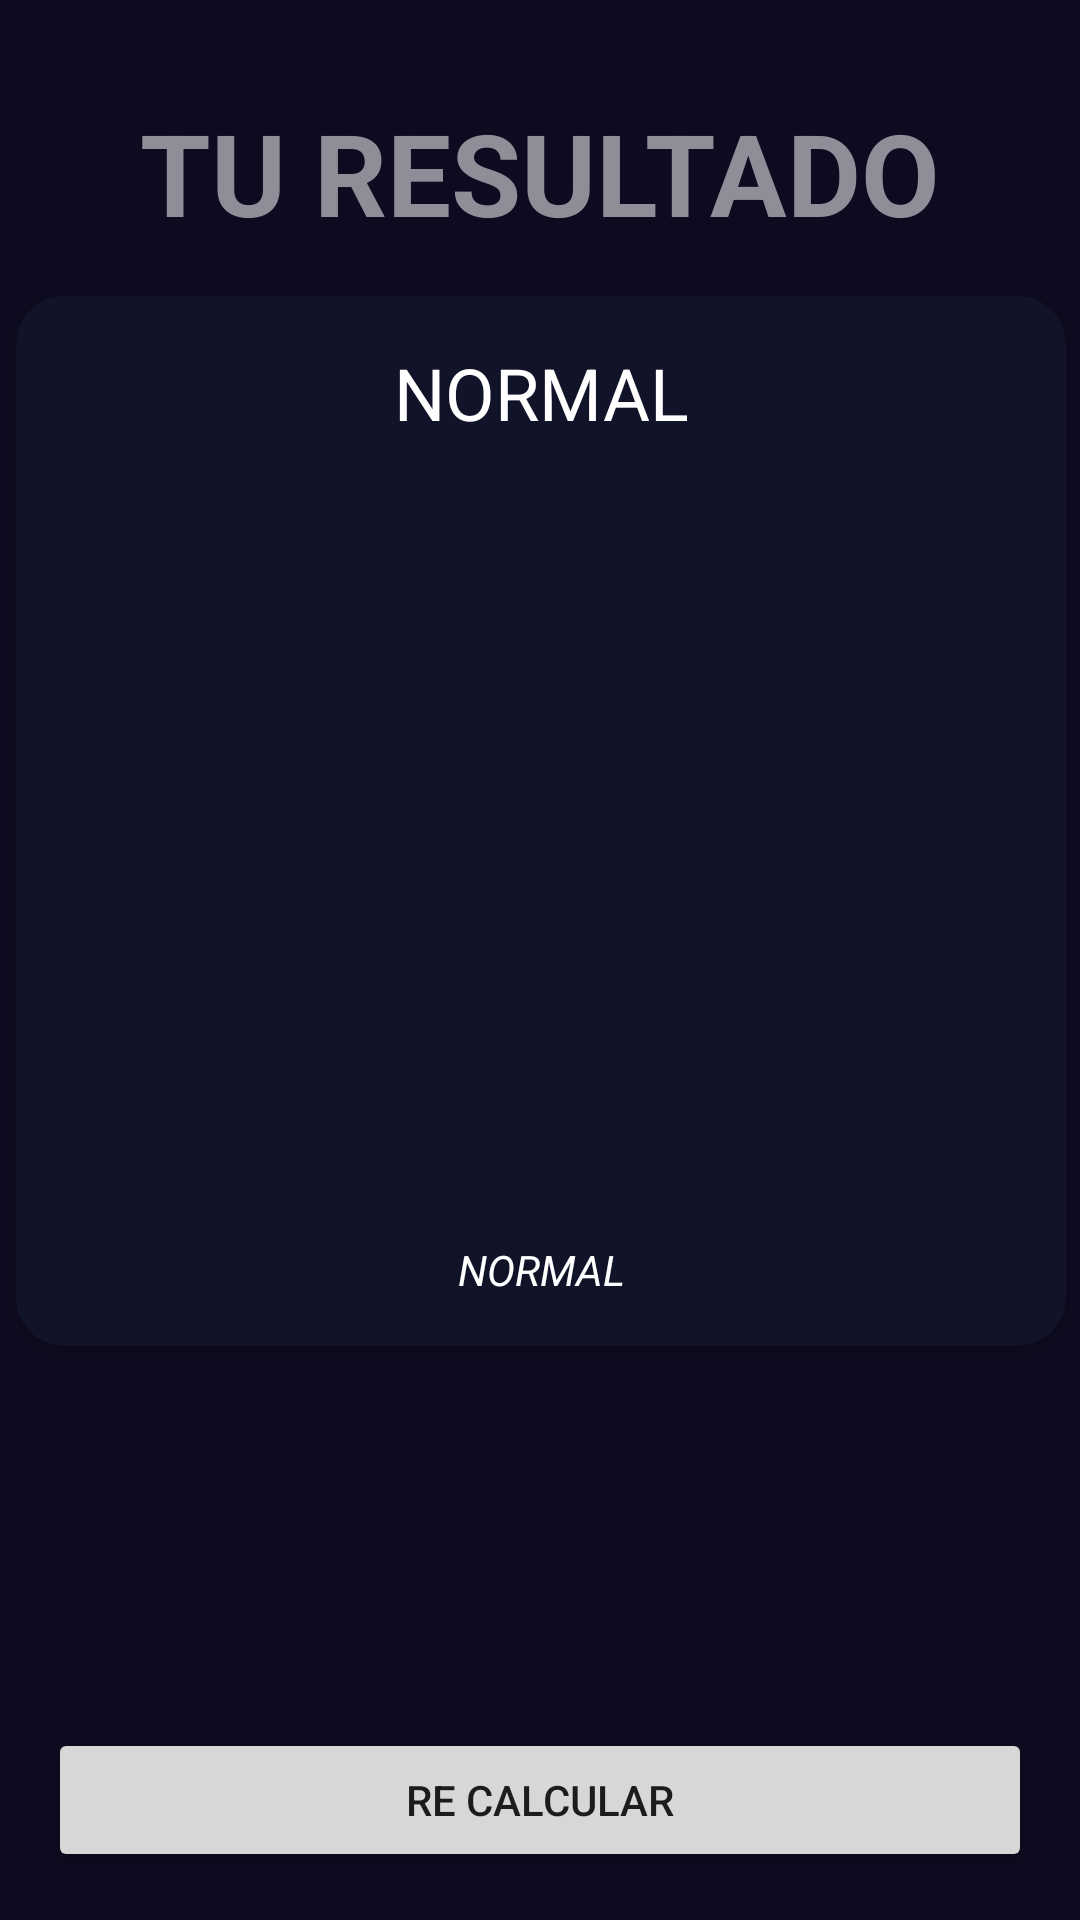

Reconstruct the res/layout file that produces this screen, plus the resources it refers to.
<!-- AndroidManifest.xml: application theme Theme.MyApplications -->
<!-- res/layout/activity_calculate_imc.xml -->
<?xml version="1.0" encoding="utf-8"?>
<androidx.constraintlayout.widget.ConstraintLayout xmlns:android="http://schemas.android.com/apk/res/android"
    xmlns:app="http://schemas.android.com/apk/res-auto"
    xmlns:tools="http://schemas.android.com/tools"
    android:layout_width="match_parent"
    android:layout_height="match_parent"
    android:background="@color/background_app"
    tools:context=".imccalculator.CalculateIMC">

    <TextView
        android:id="@+id/textView_result"
        style="@style/imc_text_title"
        android:layout_marginTop="32dp"
        android:text="@string/your_result"
        android:textSize="38sp"
        android:textStyle="bold"
        app:layout_constraintEnd_toEndOf="parent"
        app:layout_constraintStart_toStartOf="parent"
        app:layout_constraintTop_toTopOf="parent" />

    <androidx.cardview.widget.CardView
        android:layout_width="350dp"

        android:layout_height="350dp"
        android:layout_marginTop="16dp"
        android:backgroundTint="@color/background_component_selected"
        app:cardCornerRadius="16dp"
        app:layout_constraintEnd_toEndOf="@id/textView_result"
        app:layout_constraintStart_toStartOf="@id/textView_result"
        app:layout_constraintTop_toBottomOf="@id/textView_result"
        tools:ignore="MissingConstraints">

        <androidx.constraintlayout.widget.ConstraintLayout
            android:layout_width="match_parent"
            android:layout_height="match_parent">

            <TextView
                android:id="@+id/status"
                android:layout_width="wrap_content"
                android:layout_height="wrap_content"
                android:layout_marginTop="16dp"
                android:text="@string/normal"
                android:textAllCaps="true"
                android:textColor="@color/white"
                android:textSize="24sp"
                app:layout_constraintEnd_toEndOf="parent"
                app:layout_constraintStart_toStartOf="parent"
                app:layout_constraintTop_toTopOf="parent" />

            <TextView
                android:id="@+id/number_result"
                android:layout_width="wrap_content"
                android:layout_height="wrap_content"
                android:textAllCaps="true"
                android:textColor="@color/white"
                android:textSize="58sp"
                app:layout_constraintBottom_toTopOf="@id/message"
                app:layout_constraintEnd_toEndOf="@id/status"
                app:layout_constraintStart_toStartOf="@id/status"
                app:layout_constraintTop_toBottomOf="@id/status"
                tools:text="120" />

            <TextView
                android:id="@+id/message"
                android:layout_width="wrap_content"
                android:layout_height="wrap_content"
                android:layout_marginBottom="16dp"
                android:gravity="center"
                android:text="@string/normal"
                android:textAllCaps="true"
                android:textColor="@color/white"
                android:textStyle="italic"
                app:layout_constraintBottom_toBottomOf="parent"
                app:layout_constraintEnd_toEndOf="parent"
                app:layout_constraintStart_toStartOf="parent" />

        </androidx.constraintlayout.widget.ConstraintLayout>

    </androidx.cardview.widget.CardView>

    <Button
        android:id="@+id/button_recalculate"
        android:layout_width="match_parent"
        android:layout_height="wrap_content"
        android:layout_margin="16dp"
        android:text="@string/re_calculate"
        app:layout_constraintBottom_toBottomOf="parent"
        app:layout_constraintEnd_toEndOf="parent"
        app:layout_constraintStart_toStartOf="parent" />


</androidx.constraintlayout.widget.ConstraintLayout>
<!-- resources referenced by this layout -->
<resources>
  <color name="background_app">#0E0B20</color>
  <color name="background_component_selected">#FF111328</color>
  <color name="white">#FFFFFFFF</color>
  <string name="normal">normal</string>
  <string name="re_calculate">Re calcular</string>
  <string name="your_result">Tu resultado</string>
  <style name="imc_text_title">
          <item name="android:layout_width">wrap_content</item>
          <item name="android:layout_height">wrap_content</item>
          <item name="textAllCaps">true</item>
          <item name="android:textColor">@color/title_text</item>
      </style>
  <style name="Theme.MyApplications" parent="Theme.MaterialComponents.DayNight.DarkActionBar">
          
          <item name="colorPrimary">@color/purple_500</item>
          <item name="colorPrimaryVariant">@color/purple_700</item>
          <item name="colorOnPrimary">@color/white</item>
          
          <item name="colorSecondary">@color/teal_200</item>
          <item name="colorSecondaryVariant">@color/teal_700</item>
          <item name="colorOnSecondary">@color/black</item>
          
          <item name="android:statusBarColor">?attr/colorPrimaryVariant</item>
          
      </style>
  <color name="title_text">#FF8D8E98</color>
  <color name="purple_500">#FF6200EE</color>
  <color name="purple_700">#FF3700B3</color>
  <color name="teal_200">#FF03DAC5</color>
  <color name="teal_700">#FF018786</color>
  <color name="black">#FF000000</color>
</resources>
